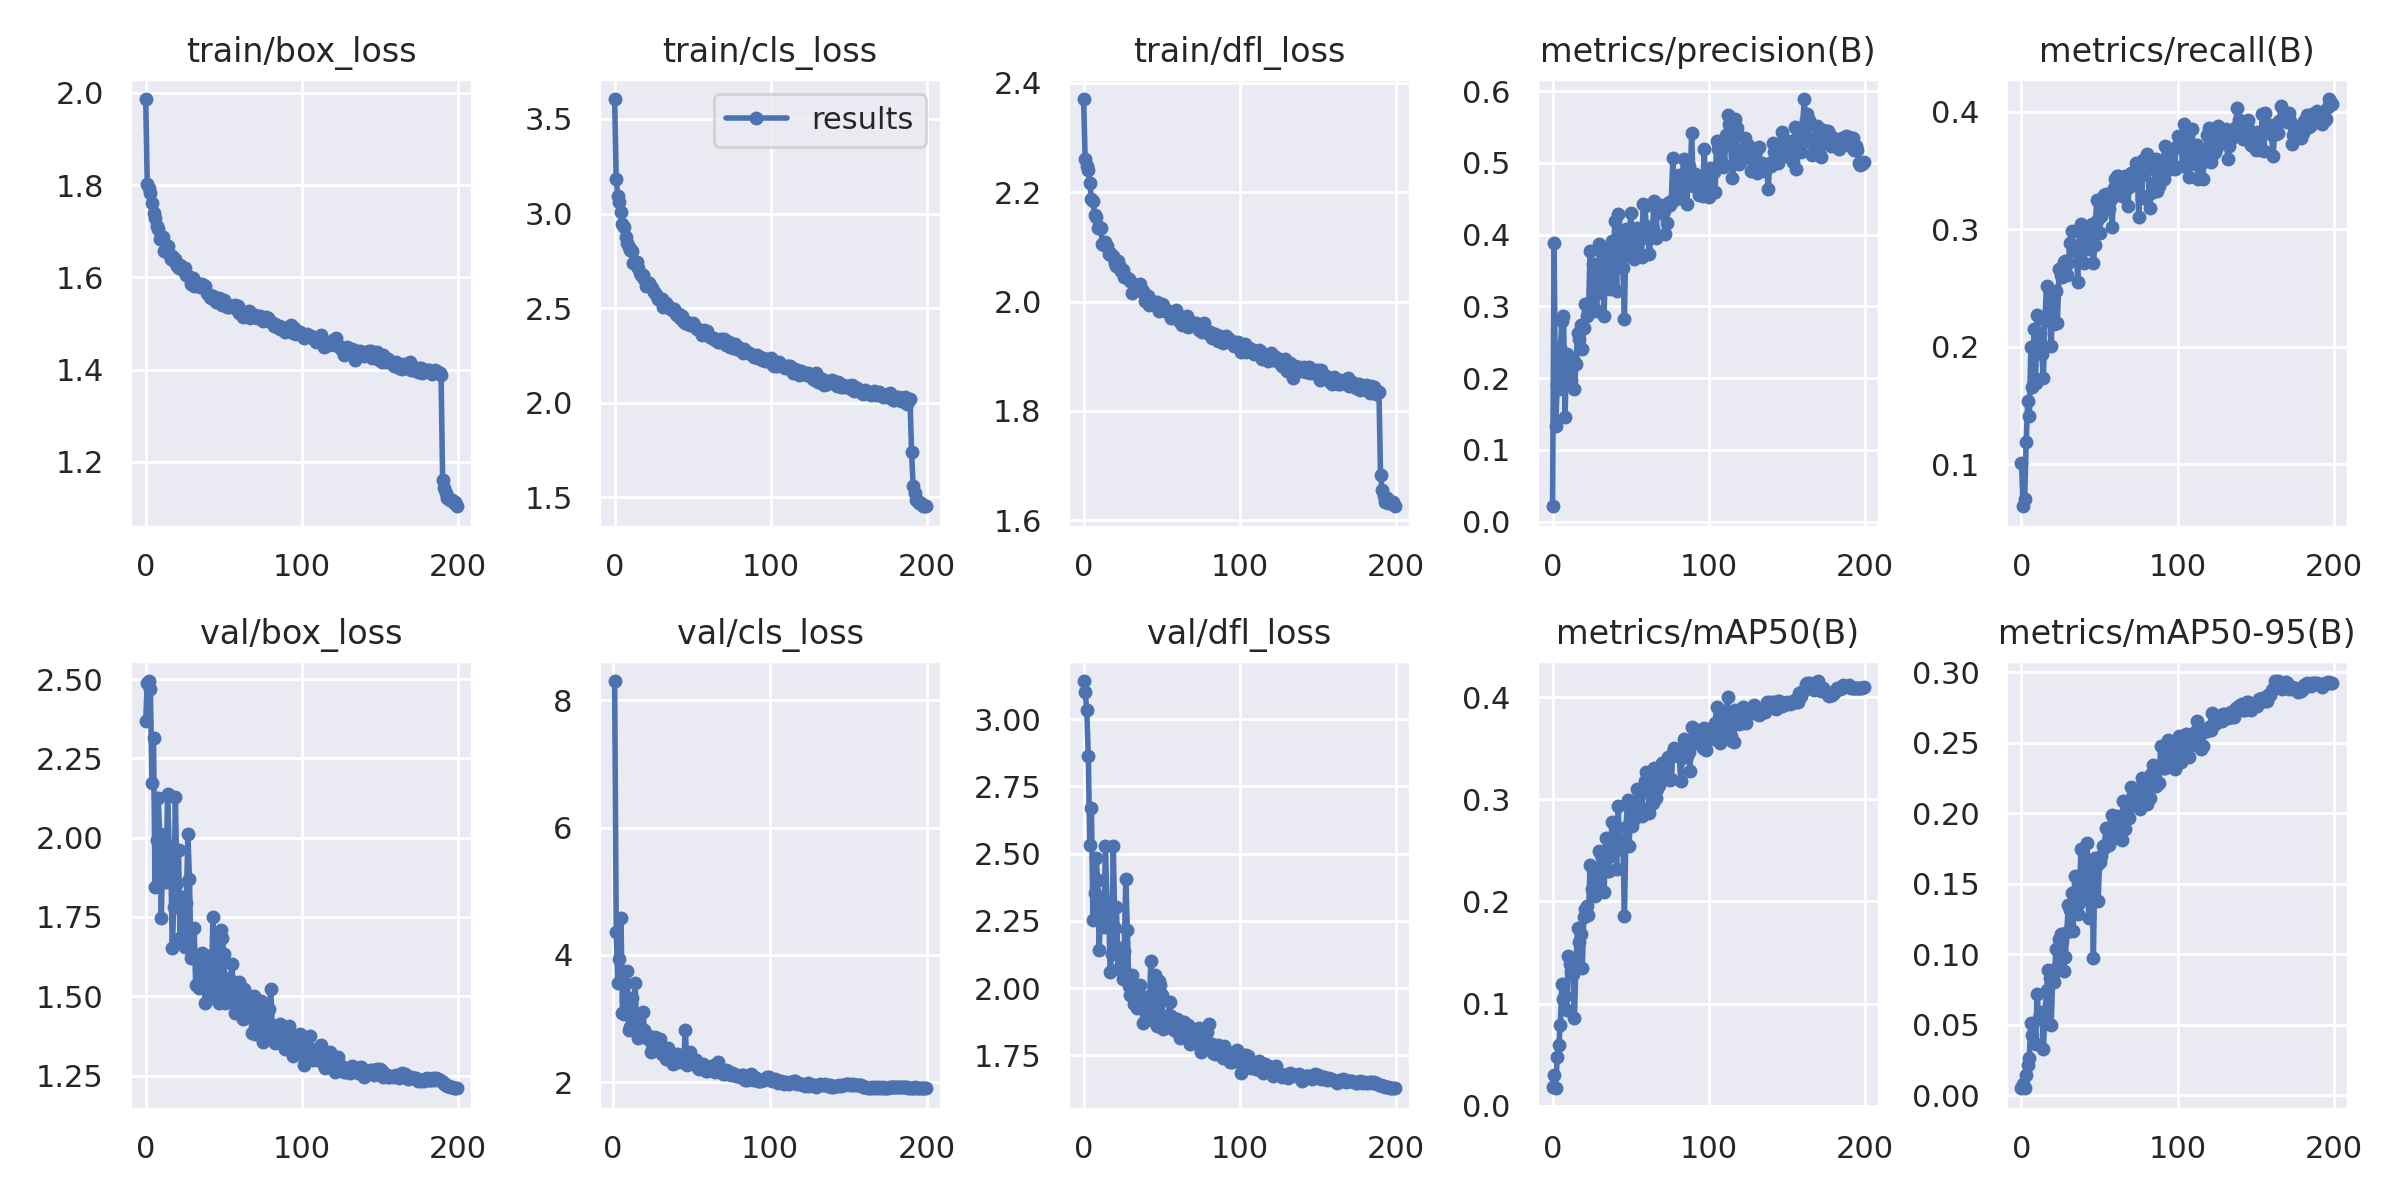

Source data for this figure (header and first rows):
epoch, train/box_loss, train/cls_loss, train/dfl_loss, metrics/precision(B), metrics/recall(B), metrics/mAP50(B), metrics/mAP50-95(B), val/box_loss, val/cls_loss, val/dfl_loss, lr/pg0, lr/pg1, lr/pg2
0, 1.986, 3.605, 2.37, 0.02143, 0.1013, 0.01874, 0.00484, 2.368, inf, 3.142, 0.06761, 0.0003272, 0.0003272
1, 1.803, 3.183, 2.261, 0.3882, 0.06433, 0.03016, 0.00759, 2.487, 8.3, 3.1, 0.03461, 0.0006572, 0.0006572
2, 1.793, 3.092, 2.247, 0.1333, 0.07036, 0.01705, 0.00495, 2.494, 4.367, 3.035, 0.001601, 0.000984, 0.000984
3, 1.783, 3.063, 2.241, 0.19, 0.119, 0.04766, 0.0139, 2.47, 3.559, 2.862, 0.0009851, 0.0009851, 0.0009851
4, 1.76, 3.009, 2.217, 0.1853, 0.1537, 0.05979, 0.02159, 2.172, 3.935, 2.533, 0.0009851, 0.0009851, 0.0009851
5, 1.739, 2.943, 2.188, 0.2416, 0.1408, 0.07936, 0.0264, 2.314, 4.587, 2.669, 0.0009802, 0.0009802, 0.0009802
6, 1.729, 2.929, 2.184, 0.2796, 0.1999, 0.1191, 0.05141, 1.846, 3.091, 2.254, 0.0009752, 0.0009752, 0.0009752
7, 1.71, 2.878, 2.159, 0.2864, 0.1655, 0.1045, 0.04251, 1.992, 3.076, 2.352, 0.0009703, 0.0009703, 0.0009703
8, 1.704, 2.846, 2.155, 0.1464, 0.2154, 0.1074, 0.03669, 2.126, 3.291, 2.482, 0.0009654, 0.0009654, 0.0009654
9, 1.683, 2.824, 2.134, 0.2336, 0.1697, 0.09326, 0.03605, 2.01, 3.742, 2.402, 0.0009604, 0.0009604, 0.0009604
10, 1.687, 2.805, 2.136, 0.225, 0.2274, 0.1462, 0.07166, 1.748, 2.825, 2.141, 0.0009555, 0.0009555, 0.0009555
11, 1.688, 2.802, 2.134, 0.228, 0.2006, 0.1383, 0.05422, 1.983, 2.864, 2.316, 0.0009505, 0.0009505, 0.0009505
12, 1.656, 2.74, 2.105, 0.1968, 0.2115, 0.1318, 0.05663, 1.906, 3.322, 2.252, 0.0009455, 0.0009455, 0.0009455
13, 1.659, 2.742, 2.103, 0.2267, 0.1938, 0.1293, 0.05916, 1.86, 2.964, 2.229, 0.0009406, 0.0009406, 0.0009406
14, 1.668, 2.741, 2.109, 0.1852, 0.1736, 0.08547, 0.03246, 2.136, 3.561, 2.527, 0.0009357, 0.0009357, 0.0009357
15, 1.651, 2.713, 2.101, 0.2192, 0.2233, 0.1414, 0.05814, 1.972, 2.885, 2.311, 0.0009307, 0.0009307, 0.0009307
16, 1.64, 2.686, 2.086, 0.2625, 0.2522, 0.1736, 0.07423, 1.938, 2.702, 2.299, 0.0009258, 0.0009258, 0.0009258
17, 1.646, 2.678, 2.089, 0.2547, 0.2254, 0.1599, 0.08886, 1.652, 2.76, 2.059, 0.0009208, 0.0009208, 0.0009208
18, 1.634, 2.676, 2.084, 0.2735, 0.2466, 0.1682, 0.0827, 1.783, 2.809, 2.128, 0.0009158, 0.0009158, 0.0009158
19, 1.641, 2.652, 2.083, 0.2412, 0.2009, 0.1344, 0.04992, 2.128, 3.102, 2.528, 0.0009109, 0.0009109, 0.0009109
20, 1.624, 2.619, 2.071, 0.2696, 0.2379, 0.1845, 0.08595, 1.858, 2.818, 2.224, 0.0009059, 0.0009059, 0.0009059
21, 1.62, 2.624, 2.065, 0.3028, 0.2199, 0.1929, 0.08041, 1.96, 2.735, 2.302, 0.000901, 0.000901, 0.000901
22, 1.626, 2.635, 2.075, 0.2871, 0.2473, 0.1959, 0.1033, 1.683, 2.678, 2.072, 0.0008961, 0.0008961, 0.0008961
23, 1.619, 2.611, 2.063, 0.2928, 0.2207, 0.1864, 0.09079, 1.79, 2.728, 2.15, 0.0008911, 0.0008911, 0.0008911
24, 1.615, 2.605, 2.056, 0.3768, 0.2659, 0.2353, 0.111, 1.812, 2.473, 2.147, 0.0008862, 0.0008862, 0.0008862
25, 1.621, 2.587, 2.058, 0.3079, 0.2616, 0.2123, 0.1143, 1.655, 2.597, 2.033, 0.0008812, 0.0008812, 0.0008812
26, 1.605, 2.582, 2.045, 0.3589, 0.2591, 0.2311, 0.1092, 1.796, 2.605, 2.137, 0.0008762, 0.0008762, 0.0008762
27, 1.603, 2.567, 2.046, 0.294, 0.272, 0.2053, 0.08811, 2.01, 2.715, 2.405, 0.0008713, 0.0008713, 0.0008713
28, 1.6, 2.547, 2.044, 0.2946, 0.2729, 0.2094, 0.09781, 1.87, 2.626, 2.216, 0.0008663, 0.0008663, 0.0008663
29, 1.587, 2.542, 2.041, 0.3192, 0.2609, 0.2121, 0.1158, 1.621, 2.515, 2.007, 0.0008614, 0.0008614, 0.0008614
30, 1.598, 2.549, 2.037, 0.3875, 0.2714, 0.2492, 0.1346, 1.626, 2.677, 1.976, 0.0008565, 0.0008565, 0.0008565
31, 1.581, 2.508, 2.016, 0.3361, 0.2881, 0.246, 0.1311, 1.716, 2.445, 2.047, 0.0008515, 0.0008515, 0.0008515
32, 1.585, 2.522, 2.031, 0.3496, 0.2989, 0.2475, 0.1431, 1.536, 2.498, 1.94, 0.0008465, 0.0008465, 0.0008465
33, 1.588, 2.526, 2.03, 0.2868, 0.2824, 0.2092, 0.1163, 1.63, 2.489, 1.997, 0.0008416, 0.0008416, 0.0008416
34, 1.582, 2.506, 2.021, 0.3781, 0.2814, 0.2626, 0.1555, 1.526, 2.362, 1.927, 0.0008366, 0.0008366, 0.0008366
35, 1.579, 2.502, 2.024, 0.3322, 0.2836, 0.2299, 0.1334, 1.611, 2.538, 2.006, 0.0008317, 0.0008317, 0.0008317
36, 1.586, 2.502, 2.033, 0.3768, 0.2555, 0.2303, 0.1286, 1.636, 2.439, 2.012, 0.0008268, 0.0008268, 0.0008268
37, 1.577, 2.493, 2.018, 0.3248, 0.299, 0.2442, 0.1363, 1.585, 2.388, 1.956, 0.0008218, 0.0008218, 0.0008218
38, 1.582, 2.493, 2.019, 0.3904, 0.3047, 0.2777, 0.1744, 1.478, 2.282, 1.869, 0.0008169, 0.0008169, 0.0008169
39, 1.566, 2.467, 2.001, 0.3809, 0.2827, 0.2615, 0.1568, 1.573, 2.324, 1.938, 0.0008119, 0.0008119, 0.0008119
40, 1.563, 2.461, 2.007, 0.4187, 0.271, 0.2737, 0.1583, 1.627, 2.407, 1.967, 0.0008069, 0.0008069, 0.0008069
41, 1.557, 2.467, 2.01, 0.3217, 0.2911, 0.2313, 0.143, 1.509, 2.439, 1.927, 0.000802, 0.000802, 0.000802
42, 1.556, 2.446, 1.994, 0.4285, 0.3014, 0.2932, 0.179, 1.521, 2.321, 1.909, 0.000797, 0.000797, 0.000797
43, 1.56, 2.459, 1.998, 0.3859, 0.2833, 0.2512, 0.1257, 1.751, 2.432, 2.099, 0.0007921, 0.0007921, 0.0007921
44, 1.555, 2.431, 2, 0.3869, 0.2887, 0.2534, 0.1529, 1.493, 2.369, 1.881, 0.0007872, 0.0007872, 0.0007872
45, 1.547, 2.421, 1.994, 0.3536, 0.3046, 0.2602, 0.1607, 1.502, 2.36, 1.883, 0.0007822, 0.0007822, 0.0007822
46, 1.552, 2.424, 1.997, 0.283, 0.2713, 0.1859, 0.09722, 1.689, 2.827, 2.049, 0.0007772, 0.0007772, 0.0007772
47, 1.554, 2.415, 1.998, 0.4077, 0.2871, 0.2728, 0.1682, 1.479, 2.267, 1.857, 0.0007723, 0.0007723, 0.0007723
48, 1.541, 2.41, 1.983, 0.4, 0.3248, 0.2994, 0.163, 1.71, 2.289, 2.028, 0.0007673, 0.0007673, 0.0007673
49, 1.539, 2.414, 1.986, 0.3774, 0.3093, 0.2545, 0.1373, 1.684, 2.477, 2.011, 0.0007624, 0.0007624, 0.0007624
50, 1.551, 2.42, 1.996, 0.4295, 0.297, 0.2967, 0.1656, 1.633, 2.321, 1.974, 0.0007575, 0.0007575, 0.0007575
51, 1.544, 2.412, 1.993, 0.3851, 0.3111, 0.2735, 0.1696, 1.479, 2.313, 1.848, 0.0007525, 0.0007525, 0.0007525
52, 1.536, 2.397, 1.983, 0.366, 0.317, 0.2805, 0.1768, 1.504, 2.329, 1.866, 0.0007476, 0.0007476, 0.0007476
53, 1.536, 2.39, 1.984, 0.3789, 0.3289, 0.2921, 0.1754, 1.558, 2.344, 1.895, 0.0007426, 0.0007426, 0.0007426
54, 1.539, 2.384, 1.983, 0.4097, 0.3302, 0.31, 0.1894, 1.489, 2.232, 1.872, 0.0007376, 0.0007376, 0.0007376
55, 1.537, 2.38, 1.979, 0.4017, 0.3241, 0.3095, 0.1786, 1.601, 2.202, 1.95, 0.0007327, 0.0007327, 0.0007327
56, 1.538, 2.357, 1.97, 0.3936, 0.3175, 0.2925, 0.1771, 1.531, 2.259, 1.898, 0.0007277, 0.0007277, 0.0007277
57, 1.54, 2.385, 1.976, 0.3688, 0.3257, 0.2833, 0.1812, 1.447, 2.283, 1.849, 0.0007228, 0.0007228, 0.0007228
58, 1.53, 2.364, 1.973, 0.4431, 0.3024, 0.3099, 0.1988, 1.456, 2.224, 1.846, 0.0007179, 0.0007179, 0.0007179
59, 1.538, 2.381, 1.985, 0.4393, 0.3353, 0.3179, 0.195, 1.485, 2.184, 1.842, 0.0007129, 0.0007129, 0.0007129
... 140 more rows
